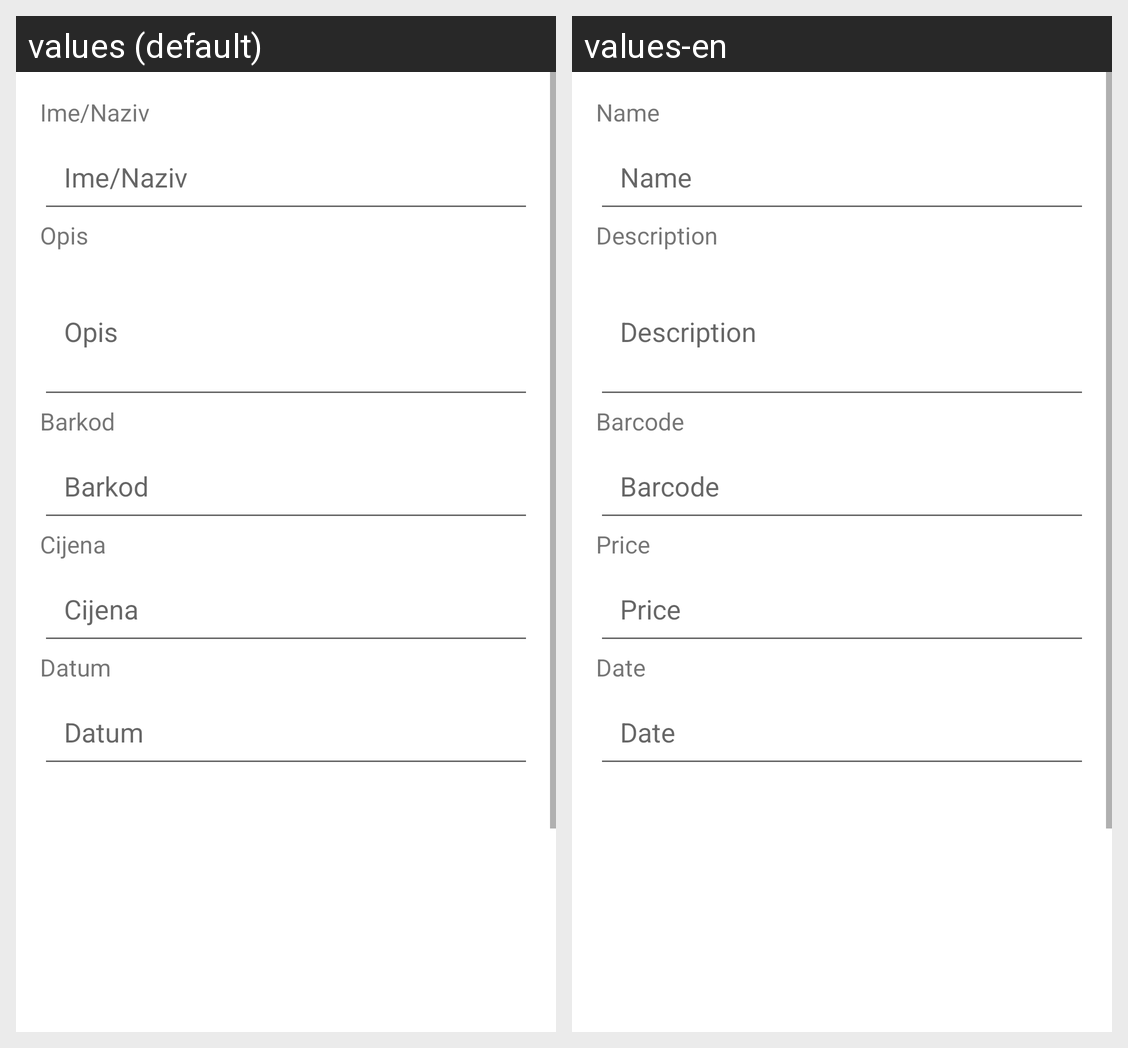

The Android screen above is rendered under two locales of the same app. Produce the string resources it draws, with the default and per-locale values.
Android screen res/layout/fragment_detalji_osnovno_sredstvo.xml rendered under 2 locales, left to right: values (default), values-en. Device: Nexus 5 (rendered at 1080×1920; each locale shown at half size, 540×960, under a caption strip naming it); theme Theme.ProjektniZadatak.
Strings drawn on this screen, with the default value and each locale's value (text and hints the layout hard-codes, and strings that could not be matched under every locale, appear in the picture but are not listed):

labelName
  values: Ime/Naziv
  values-en: Name

labelSubscribe
  values: Opis
  values-en: Description

labelBarcode
  values: Barkod
  values-en: Barcode

labelPrice
  values: Cijena
  values-en: Price

labelDate
  values: Datum
  values-en: Date
